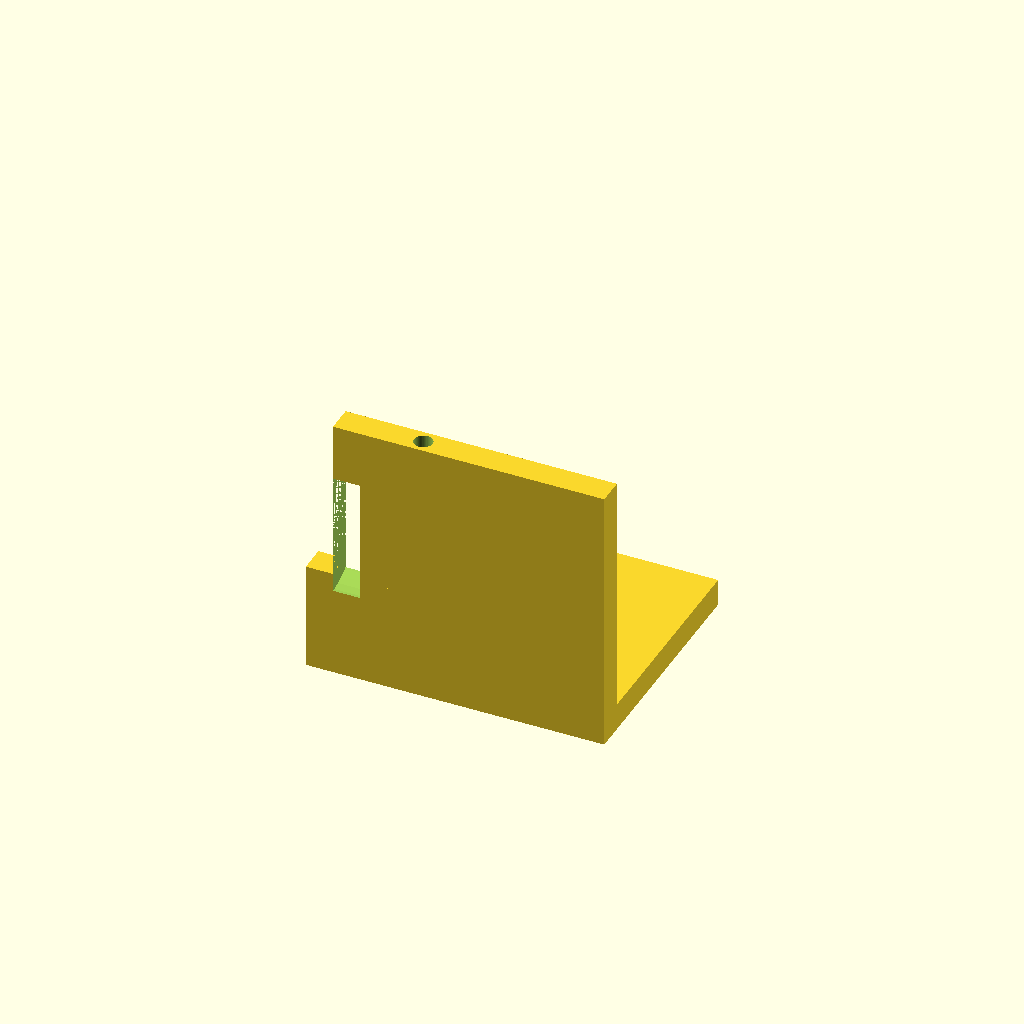
Cell 1: the model at its default parameters.
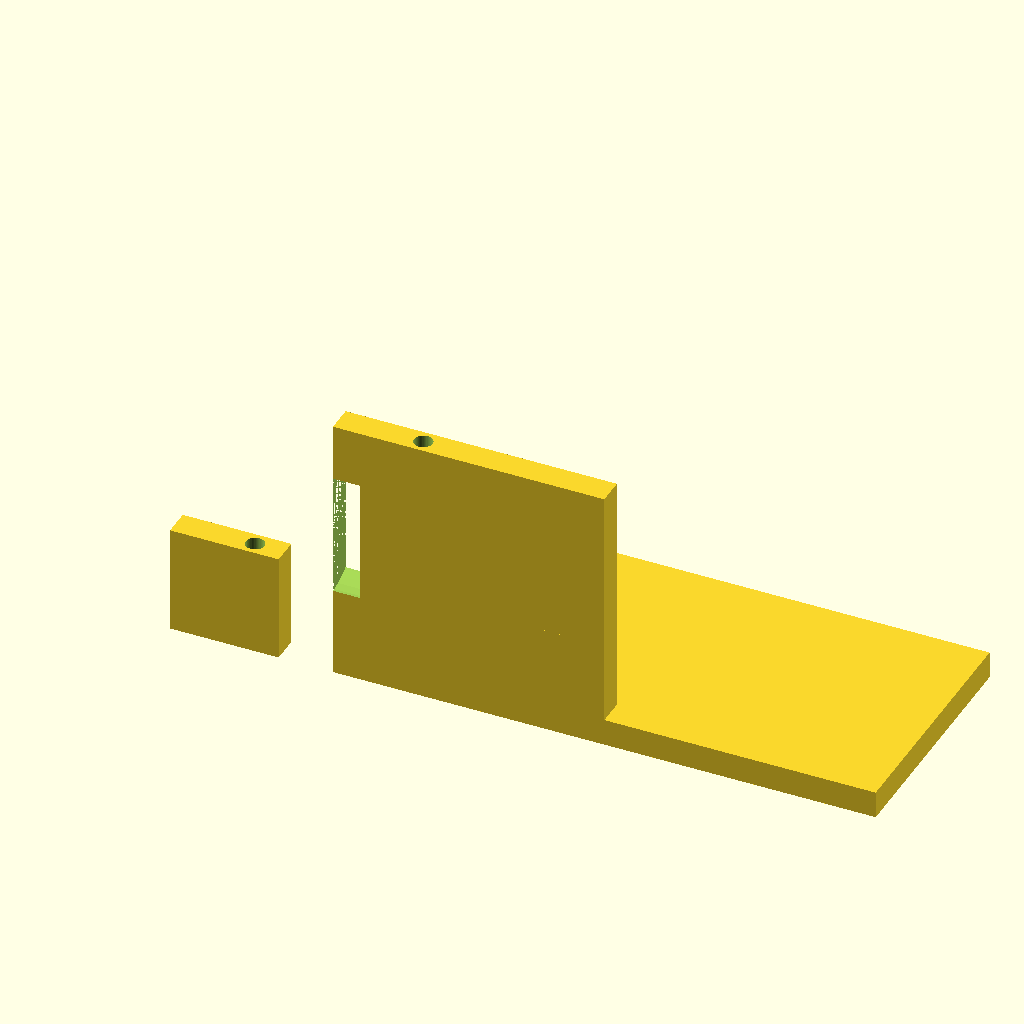
Cell 2 — base_x set to 50, the other parameters unchanged.
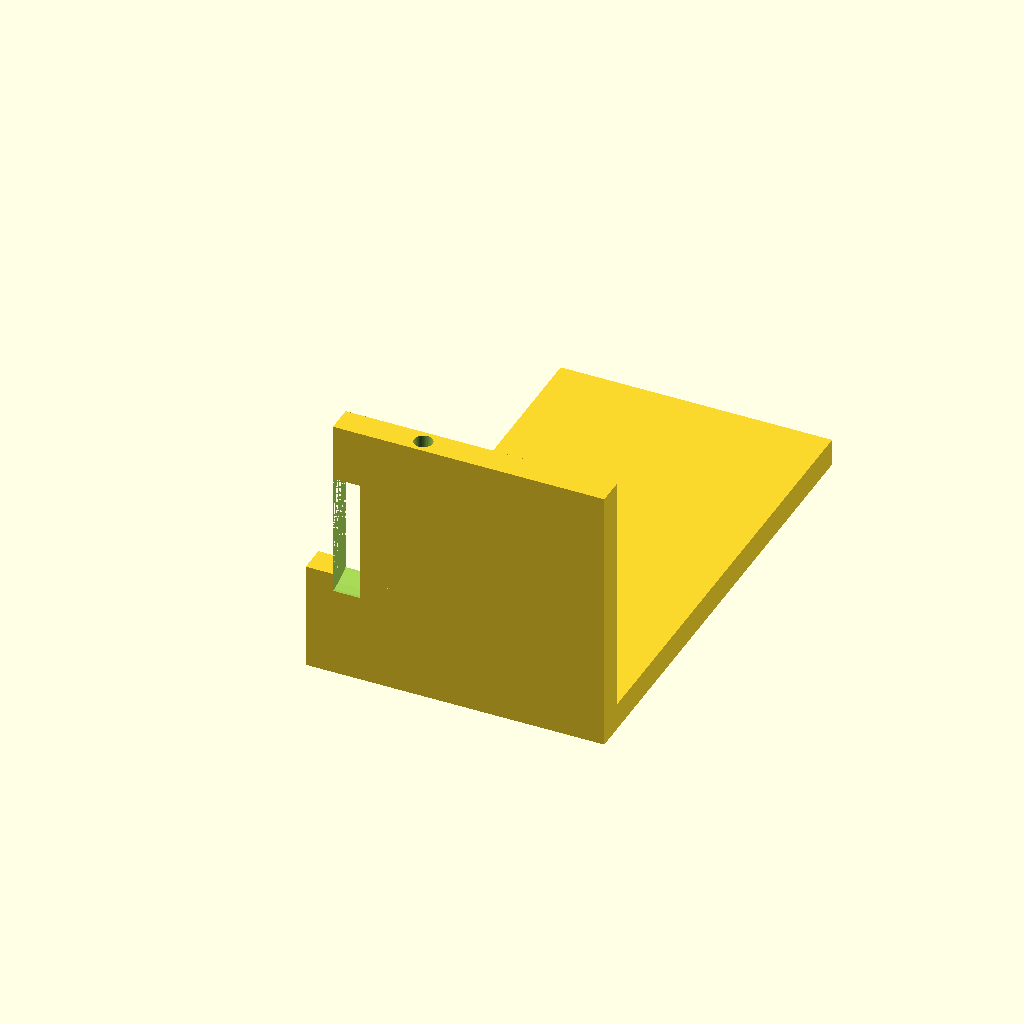
Cell 3 — base_y set to 90, the other parameters unchanged.
One fixed orthographic camera (rotation 55°, 0°, 25°; colour scheme Cornfield) for every cell.
OpenSCAD source file bench/results/scadcoder-box-3ep/code/tiiny_ATinyGreenCell_scadcoder-qwen3.5-9b-3ep/nema17_motor_bracket_s0_a2.scad:
// L-shaped mounting bracket for a NEMA 17 stepper motor (e.g. a syringe pump).
// Base plate: x -25..25, y 0..45, z 0..5 with two vertical through-holes (M4) at
// (x = -17, y = 30) and (x = 17, y = 30). Vertical motor plate: x -25..25, y 0..5,
// z 0..50, standing on the back edge of the base. Through the motor plate (along Y)
// cut a 23 mm hole for the motor's centring boss (centre x = 0, z = 28) and four
// 3.4 mm holes for M3 screws on a 31 mm square pattern centred on the boss hole.
// Two triangular gussets, 5 mm thick, flush with the left and right edges
// (x = -25 to -20 and x = 20 to 25): each is a right triangle in the YZ plane with
// legs 20 mm along +Y and 20 mm along +Z, its right-angle corner at y = 5, z = 5
// (where the plates meet).
//

base_x  = 25;
base_y  = 45;
base_z  = 5;
screw_h = 4.5;
hole_x1 = -17;
hole_y1 = 30;
hole_x2 = 17;
hole_y2 = 30;

motor_x = 25;
motor_y = 5;
motor_z = 50;
boss_d  = 23;
boss_x  = 0;
boss_z  = 28;
screw_d = 3.4;
screw_p = 31;

gusset_t = 5;
gusset_l = 20;
gusset_h = 20;
gusset_y = 5;
gusset_z = 5;

$fn = 48;

difference() {
    union() {
        cube([base_x * 2, base_y, base_z]);                                     // base plate
        cube([motor_x * 2, motor_y, motor_z]);                                 // vertical motor plate
        for (x = [-1, 1])
            translate([x * (base_x - gusset_l), 0, 0])
                cube([gusset_l, gusset_y, gusset_h]);                        // gussets (left and right)
    }
    for (i = [0, 1])                                                           // two vertical through-holes (M4)
        translate([hole_x1, hole_y1, 0])
            cylinder(h = base_z + motor_z, d = screw_h, $fn = 48);
    for (i = [0, 1])                                                           // motor boss hole (along Y)
        translate([boss_x, -1, boss_z])
            rotate([0, 90, 0])
                cylinder(h = motor_y + 0.01, d = boss_d);
    for (dx = [-1, 1])
        for (dz = [-1, 1])                                           // M3 screw holes (31 mm square, centred on boss hole)
            translate([boss_x + dx * screw_p / 2, motor_y / 2, boss_z + dz * screw_p / 2])
                cylinder(h = motor_z + 1, d = screw_d);
}
Customizer parameters (derived from the source; name, type, default, range or options):
base_x: number, default 25
base_y: number, default 45
base_z: number, default 5
screw_h: number, default 4.5
hole_x1: number, default -17
hole_y1: number, default 30
hole_x2: number, default 17
hole_y2: number, default 30
motor_x: number, default 25
motor_y: number, default 5
motor_z: number, default 50
boss_d: number, default 23
boss_x: number, default 0
boss_z: number, default 28
screw_d: number, default 3.4
screw_p: number, default 31
gusset_t: number, default 5
gusset_l: number, default 20
gusset_h: number, default 20
gusset_y: number, default 5
gusset_z: number, default 5
